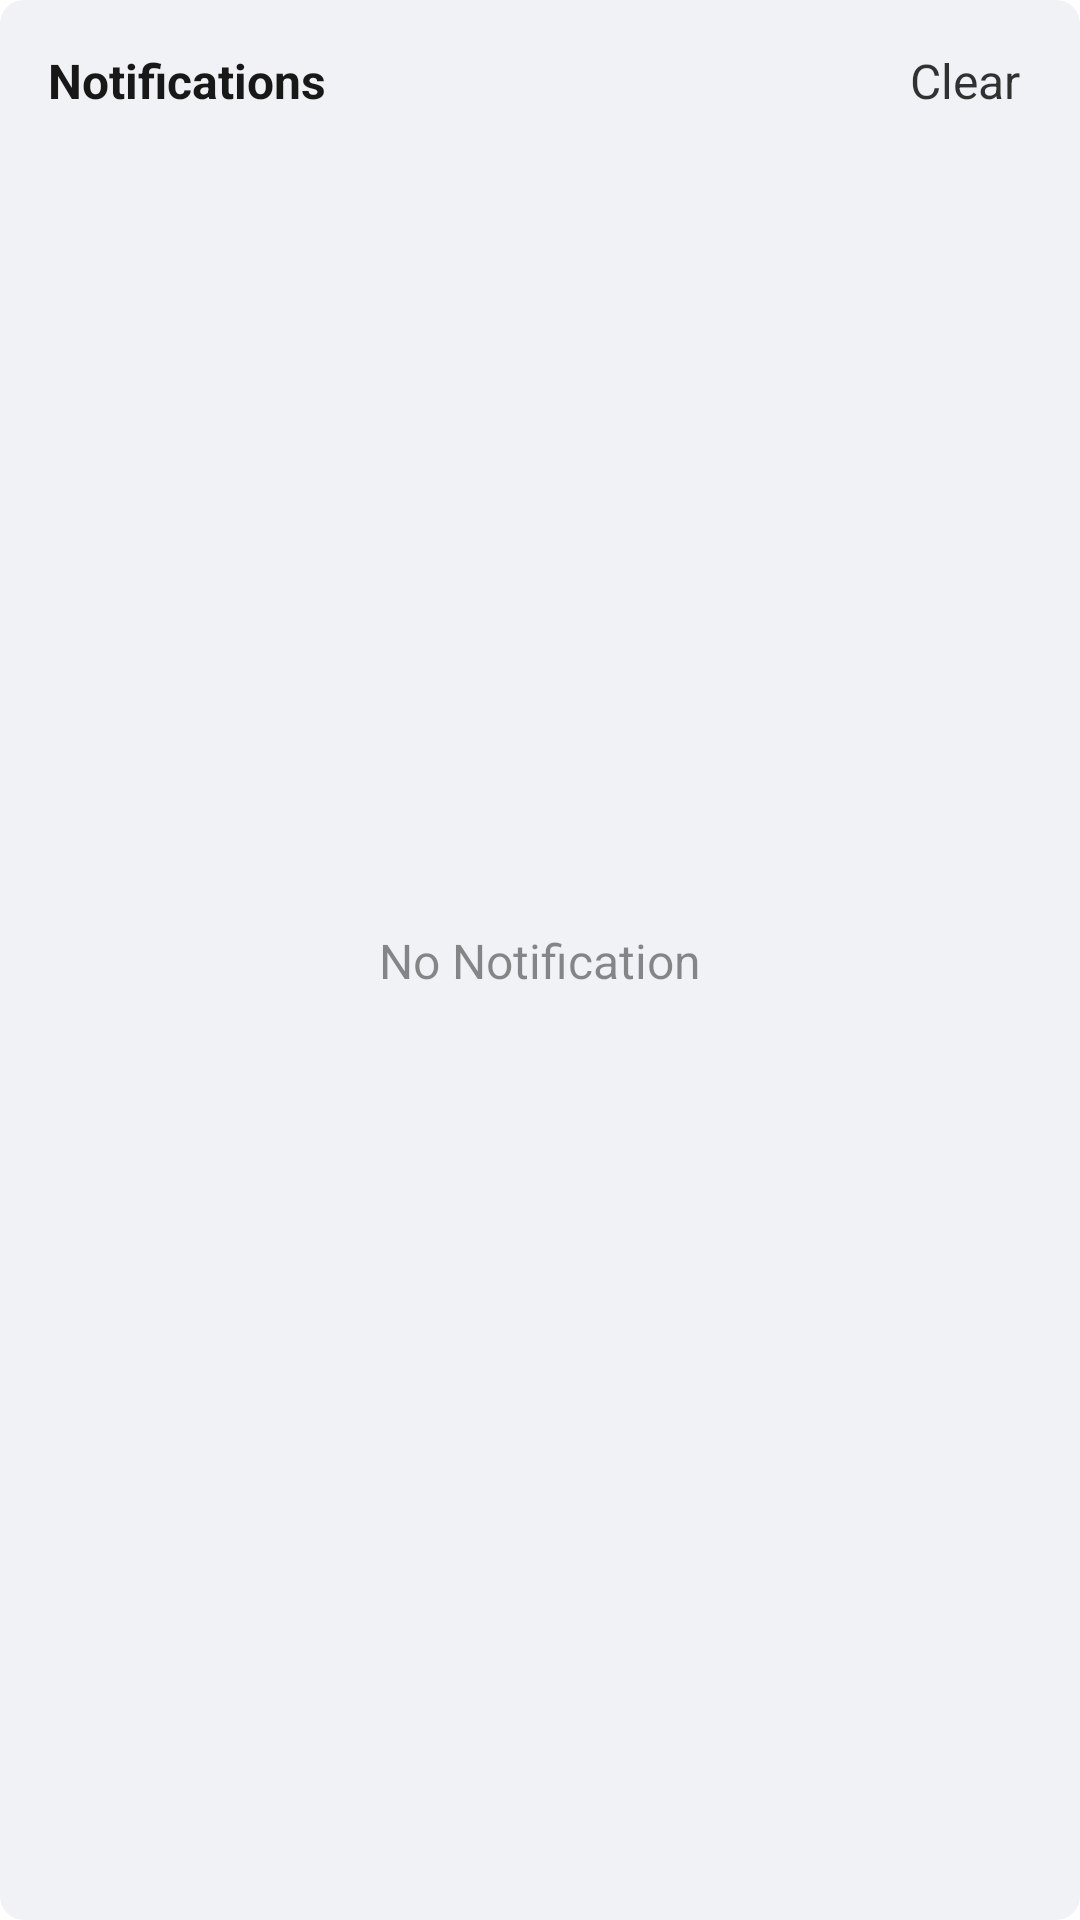

Here is an Android app screen rendered from its layout file. Give the layout XML and the strings, colors and styles it references.
<!-- AndroidManifest.xml: fallback theme Theme.MaterialComponents.DayNight.NoActionBar -->
<!-- res/layout/layout_notification_window.xml -->
<?xml version="1.0" encoding="utf-8"?>
<androidx.constraintlayout.widget.ConstraintLayout xmlns:android="http://schemas.android.com/apk/res/android"
    xmlns:app="http://schemas.android.com/apk/res-auto"
    xmlns:tools="http://schemas.android.com/tools"
    android:layout_width="match_parent"
    android:layout_height="match_parent"
    android:background="@drawable/round_rect_12dp">

    <TextView
        android:id="@+id/tv_notification"
        android:layout_width="wrap_content"
        android:layout_height="wrap_content"
        android:layout_marginStart="16dp"
        android:layout_marginTop="16dp"
        android:textSize="16sp"
        android:textColor="#E6000000"
        android:textStyle="bold"
        android:text="@string/notifications"
        app:layout_constraintStart_toStartOf="parent"
        app:layout_constraintTop_toTopOf="parent" />

    <TextView
        android:id="@+id/tv_clear"
        android:layout_width="wrap_content"
        android:layout_height="wrap_content"
        android:layout_marginTop="16dp"
        android:layout_marginEnd="20dp"
        android:text="@string/cleartext"
        android:textColor="#CC000000"
        android:textSize="16sp"
        app:layout_constraintEnd_toEndOf="parent"
        app:layout_constraintTop_toTopOf="parent" />

    <TextView
        android:id="@+id/tv_empty"
        android:layout_width="wrap_content"
        android:layout_height="wrap_content"
        android:textSize="16sp"
        android:textColor="#73000000"
        android:text="@string/no_notification"
        app:layout_constraintBottom_toBottomOf="parent"
        app:layout_constraintEnd_toEndOf="parent"
        app:layout_constraintStart_toStartOf="parent"
        app:layout_constraintTop_toTopOf="parent" />

    <androidx.recyclerview.widget.RecyclerView
        android:id="@+id/recyclerView_notification"
        android:layout_width="0dp"
        android:layout_height="match_parent"
        android:layout_marginTop="56dp"
        app:layout_constraintEnd_toEndOf="parent"
        app:layout_constraintStart_toStartOf="parent"
        app:layout_constraintTop_toTopOf="parent" />


</androidx.constraintlayout.widget.ConstraintLayout>
<!-- resources referenced by this layout -->
<resources>
  <!-- drawable round_rect_12dp (drawable) -->
  <?xml version="1.0" encoding="utf-8"?>
   
  <shape xmlns:android="http://schemas.android.com/apk/res/android" android:shape="rectangle"> 
  	<corners android:radius="8dp" />
      <solid android:color="@color/right_slide_center_bg" />
  </shape>
  <string name="cleartext">Clear</string>
  <string name="no_notification">No Notification</string>
  <string name="notifications">Notifications</string>
  <color name="right_slide_center_bg">#F0F2F5</color>
</resources>
